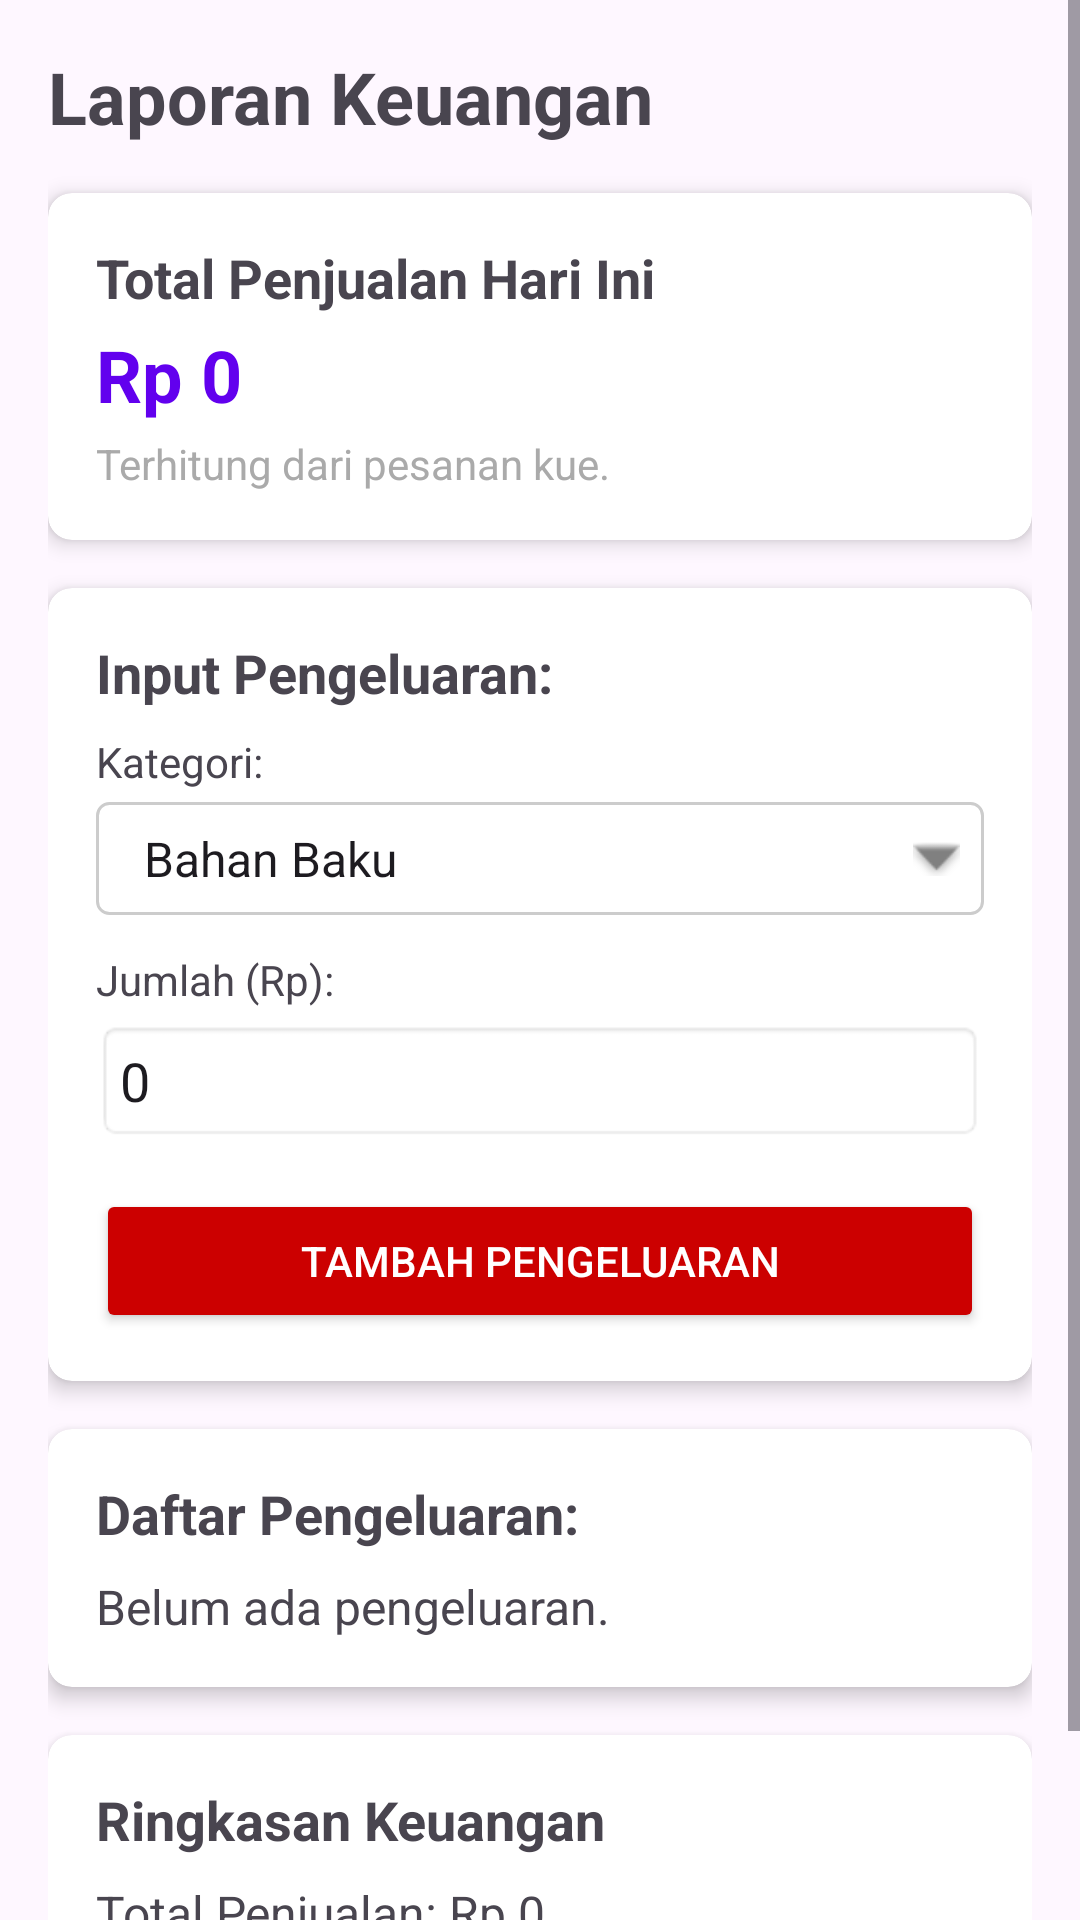

Android layout source for this screen:
<!-- AndroidManifest.xml: application theme Theme.KueKu -->
<!-- res/layout/fragment_finance.xml -->
<?xml version="1.0" encoding="utf-8"?>
<ScrollView xmlns:android="http://schemas.android.com/apk/res/android"
    xmlns:tools="http://schemas.android.com/tools"
    android:layout_width="match_parent"
    android:layout_height="match_parent"
    xmlns:app="http://schemas.android.com/apk/res-auto"
    tools:context=".FinanceFragment">

    <LinearLayout
        android:layout_width="match_parent"
        android:layout_height="wrap_content"
        android:orientation="vertical"
        android:padding="16dp">

        <TextView
            android:layout_width="wrap_content"
            android:layout_height="wrap_content"
            android:text="Laporan Keuangan"
            android:textSize="24sp"
            android:textStyle="bold"
            android:layout_marginBottom="16dp"/>

        <androidx.cardview.widget.CardView
            android:layout_width="match_parent"
            android:layout_height="wrap_content"
            android:layout_marginBottom="16dp"
            app:cardCornerRadius="8dp"
            app:cardElevation="4dp">

            <LinearLayout
                android:layout_width="match_parent"
                android:layout_height="wrap_content"
                android:orientation="vertical"
                android:padding="16dp">

                <TextView
                    android:layout_width="wrap_content"
                    android:layout_height="wrap_content"
                    android:text="Total Penjualan Hari Ini"
                    android:textSize="18sp"
                    android:textStyle="bold"
                    android:layout_marginBottom="4dp"/>

                <TextView
                    android:id="@+id/tvTotalPenjualanHariIni"
                    android:layout_width="wrap_content"
                    android:layout_height="wrap_content"
                    android:text="Rp 0"
                    android:textSize="24sp"
                    android:textStyle="bold"
                    android:textColor="@color/design_default_color_primary"
                    android:layout_marginBottom="4dp"/>

                <TextView
                    android:layout_width="wrap_content"
                    android:layout_height="wrap_content"
                    android:text="Terhitung dari pesanan kue."
                    android:textSize="14sp"
                    android:textColor="@android:color/darker_gray"/>

            </LinearLayout>
        </androidx.cardview.widget.CardView>

        <androidx.cardview.widget.CardView
            android:layout_width="match_parent"
            android:layout_height="wrap_content"
            android:layout_marginBottom="16dp"
            app:cardCornerRadius="8dp"
            app:cardElevation="4dp">

            <LinearLayout
                android:layout_width="match_parent"
                android:layout_height="wrap_content"
                android:orientation="vertical"
                android:padding="16dp">

                <TextView
                    android:layout_width="wrap_content"
                    android:layout_height="wrap_content"
                    android:text="Input Pengeluaran:"
                    android:textSize="18sp"
                    android:textStyle="bold"
                    android:layout_marginBottom="8dp"/>

                <TextView
                    android:layout_width="wrap_content"
                    android:layout_height="wrap_content"
                    android:text="Kategori:"
                    android:layout_marginBottom="4dp"/>

                <Spinner
                    android:id="@+id/spinnerKategoriPengeluaran"
                    android:layout_width="match_parent"
                    android:layout_height="wrap_content"
                    android:entries="@array/pengeluaran_categories"
                    android:padding="8dp"
                    android:background="@drawable/spinner_background"
                    android:layout_marginBottom="12dp"/>

                <TextView
                    android:layout_width="wrap_content"
                    android:layout_height="wrap_content"
                    android:text="Jumlah (Rp):"
                    android:layout_marginBottom="4dp"/>

                <EditText
                    android:id="@+id/etJumlahPengeluaran"
                    android:layout_width="match_parent"
                    android:layout_height="wrap_content"
                    android:inputType="numberDecimal"
                    android:text="0"
                    android:padding="8dp"
                    android:background="@android:drawable/editbox_background"
                    android:layout_marginBottom="16dp"/>

                <Button
                    android:id="@+id/btnTambahPengeluaran"
                    android:layout_width="match_parent"
                    android:layout_height="wrap_content"
                    android:text="Tambah Pengeluaran"
                    android:backgroundTint="@android:color/holo_red_dark"
                    android:textColor="@android:color/white"
                    android:padding="12dp"/>

            </LinearLayout>
        </androidx.cardview.widget.CardView>

        <androidx.cardview.widget.CardView
            android:layout_width="match_parent"
            android:layout_height="wrap_content"
            android:layout_marginBottom="16dp"
            app:cardCornerRadius="8dp"
            app:cardElevation="4dp">

            <LinearLayout
                android:layout_width="match_parent"
                android:layout_height="wrap_content"
                android:orientation="vertical"
                android:padding="16dp">

                <TextView
                    android:layout_width="wrap_content"
                    android:layout_height="wrap_content"
                    android:text="Daftar Pengeluaran:"
                    android:textSize="18sp"
                    android:textStyle="bold"
                    android:layout_marginBottom="8dp"/>

                <LinearLayout
                    android:id="@+id/llDaftarPengeluaran"
                    android:layout_width="match_parent"
                    android:layout_height="wrap_content"
                    android:orientation="vertical">
                    
                    <TextView
                        android:layout_width="wrap_content"
                        android:layout_height="wrap_content"
                        android:text="Belum ada pengeluaran."
                        android:textSize="16sp"/>
                </LinearLayout>

            </LinearLayout>
        </androidx.cardview.widget.CardView>

        <androidx.cardview.widget.CardView
            android:layout_width="match_parent"
            android:layout_height="wrap_content"
            app:cardCornerRadius="8dp"
            app:cardElevation="4dp">

            <LinearLayout
                android:layout_width="match_parent"
                android:layout_height="wrap_content"
                android:orientation="vertical"
                android:padding="16dp">

                <TextView
                    android:layout_width="wrap_content"
                    android:layout_height="wrap_content"
                    android:text="Ringkasan Keuangan"
                    android:textSize="18sp"
                    android:textStyle="bold"
                    android:layout_marginBottom="8dp"/>

                <TextView
                    android:id="@+id/tvRingkasanTotalPenjualan"
                    android:layout_width="wrap_content"
                    android:layout_height="wrap_content"
                    android:text="Total Penjualan: Rp 0"
                    android:textSize="16sp"
                    android:layout_marginBottom="4dp"/>

                <TextView
                    android:id="@+id/tvRingkasanTotalPengeluaran"
                    android:layout_width="wrap_content"
                    android:layout_height="wrap_content"
                    android:text="Total Pengeluaran: Rp 0"
                    android:textSize="16sp"
                    android:layout_marginBottom="4dp"/>

            </LinearLayout>
        </androidx.cardview.widget.CardView>

    </LinearLayout>
</ScrollView>
<!-- resources referenced by this layout -->
<resources>
  <string-array name="pengeluaran_categories">
          <item>Bahan Baku</item>
          <item>Listrik</item>
          <item>Sewa Tempat</item>
          <item>Gaji Karyawan</item>
          <item>Lain-lain</item>
      </string-array>
  <!-- drawable spinner_background (drawable) -->
  <?xml version="1.0" encoding="utf-8"?>
  <selector xmlns:android="http://schemas.android.com/apk/res/android">
      <item>
          <layer-list>
              <item>
                  <shape android:shape="rectangle">
                      <solid android:color="@android:color/white"/>
                      <corners android:radius="4dp"/>
                      <stroke android:width="1dp" android:color="#CCCCCC"/>
                  </shape>
              </item>
              <item android:gravity="end|center_vertical" android:right="8dp">
                  <bitmap android:src="@android:drawable/arrow_down_float"
                      android:tint="#808080"/>
              </item>
          </layer-list>
      </item>
  </selector>
  <style name="Theme.KueKu" parent="Base.Theme.KueKu" />
  <style name="Base.Theme.KueKu" parent="Theme.Material3.DayNight.NoActionBar">
          
          
      </style>
</resources>
